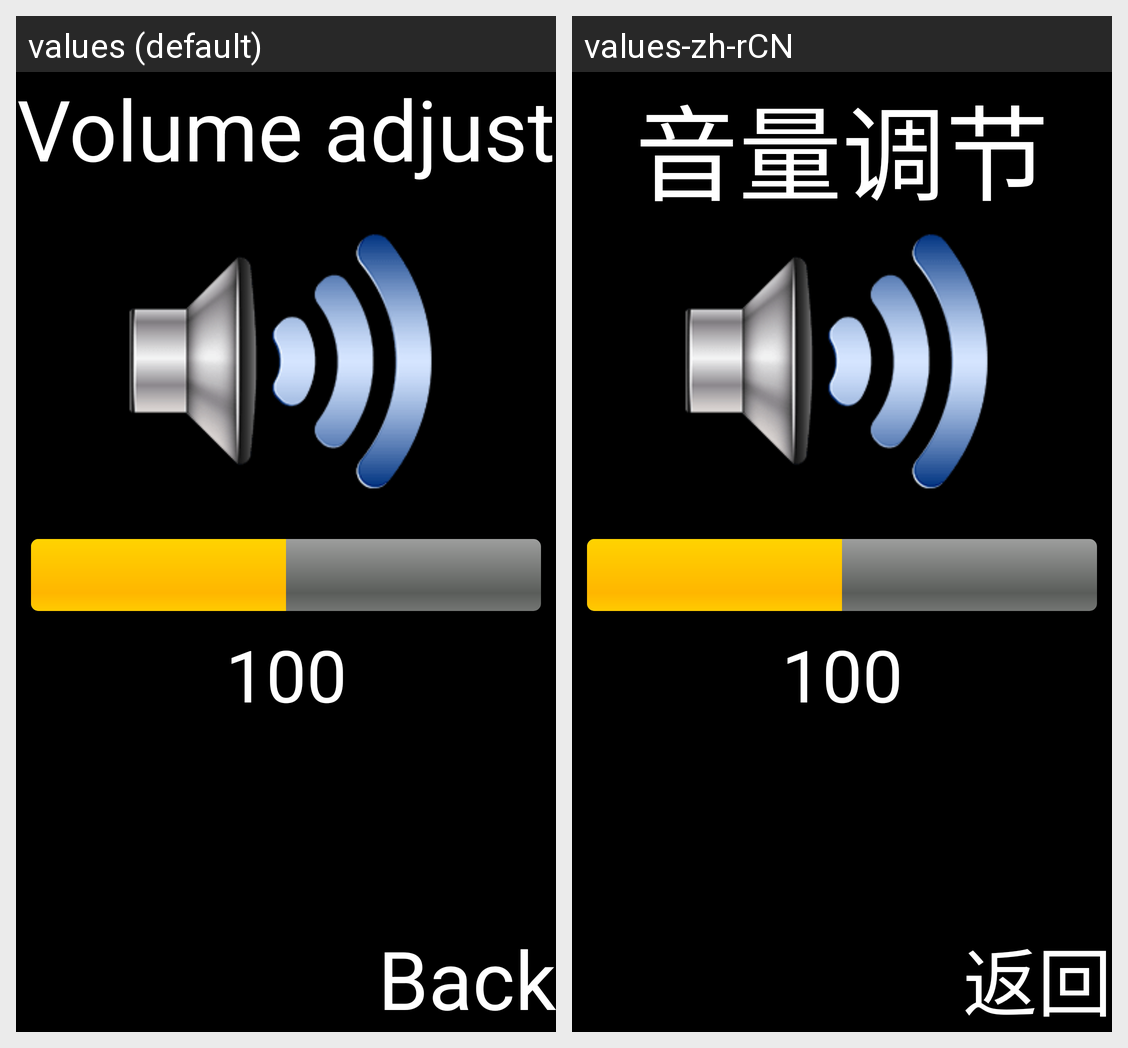

The Android screen above is rendered under two locales of the same app. Produce the string resources it draws, with the default and per-locale values.
Android screen res/layout/activity_volume.xml rendered under 2 locales, left to right: values (default), values-zh-rCN. Device: Nexus 5 (rendered at 1080×1920; each locale shown at half size, 540×960, under a caption strip naming it); theme Theme.FakeLauncher.
Strings drawn on this screen, with the default value and each locale's value (text and hints the layout hard-codes, and strings that could not be matched under every locale, appear in the picture but are not listed):

volume_adjust
  values: Volume adjust
  values-zh-rCN: 音量调节

common_rightButton
  values: Back
  values-zh-rCN: 返回
